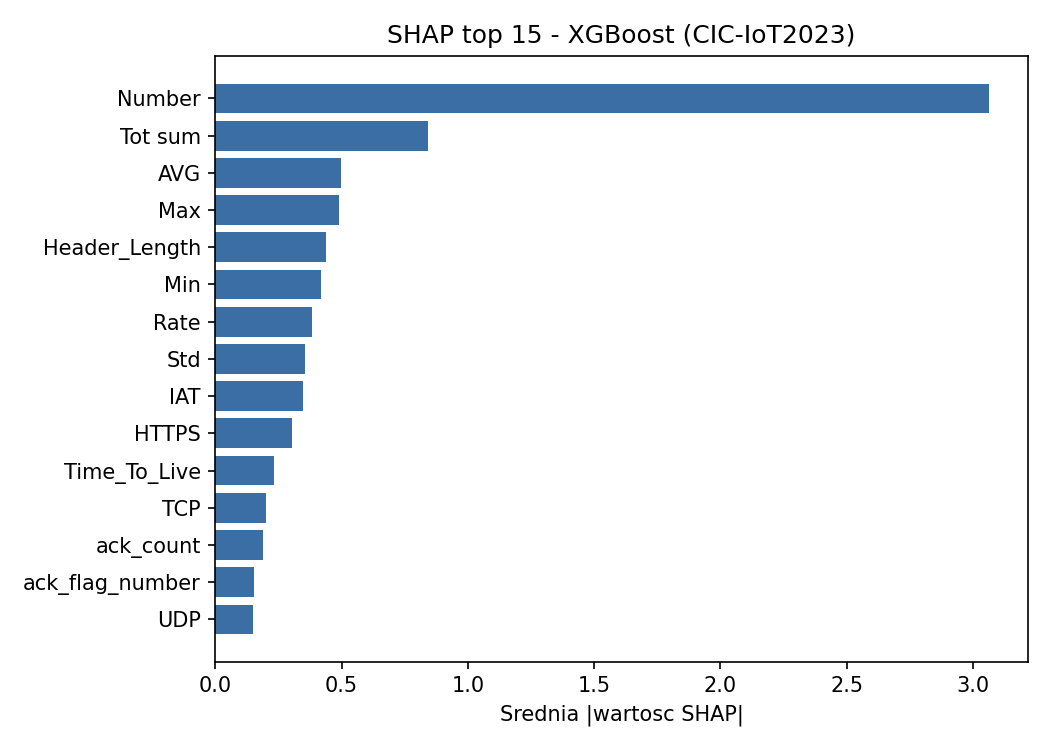

Data behind this chart, as committed beside it:
feature, importance
Number, 3.063
Tot sum, 0.8424
AVG, 0.4962
Max, 0.4878
Header_Length, 0.4377
Min, 0.4189
Rate, 0.381
Std, 0.3567
IAT, 0.3486
HTTPS, 0.304
Time_To_Live, 0.2311
TCP, 0.201
ack_count, 0.1895
ack_flag_number, 0.1514
UDP, 0.1504
HTTP, 0.1497
DNS, 0.1447
syn_count, 0.135
ARP, 0.134
syn_flag_number, 0.1287
psh_flag_number, 0.1231
Protocol Type, 0.1054
rst_flag_number, 0.1014
SSH, 0.0568
ICMP, 0.05337
fin_flag_number, 0.05249
rst_count, 0.0214
fin_count, 0.01578
DHCP, 0.007394
ece_flag_number, 0.003301
IGMP, 0.001266
IRC, 0.000733
cwr_flag_number, 0.0003131
Telnet, 7.987807e-05
SMTP, 2.7274182e-05
LLC, 0.0
IPv, 0.0
Tot size, 0.0
Variance, 0.0
